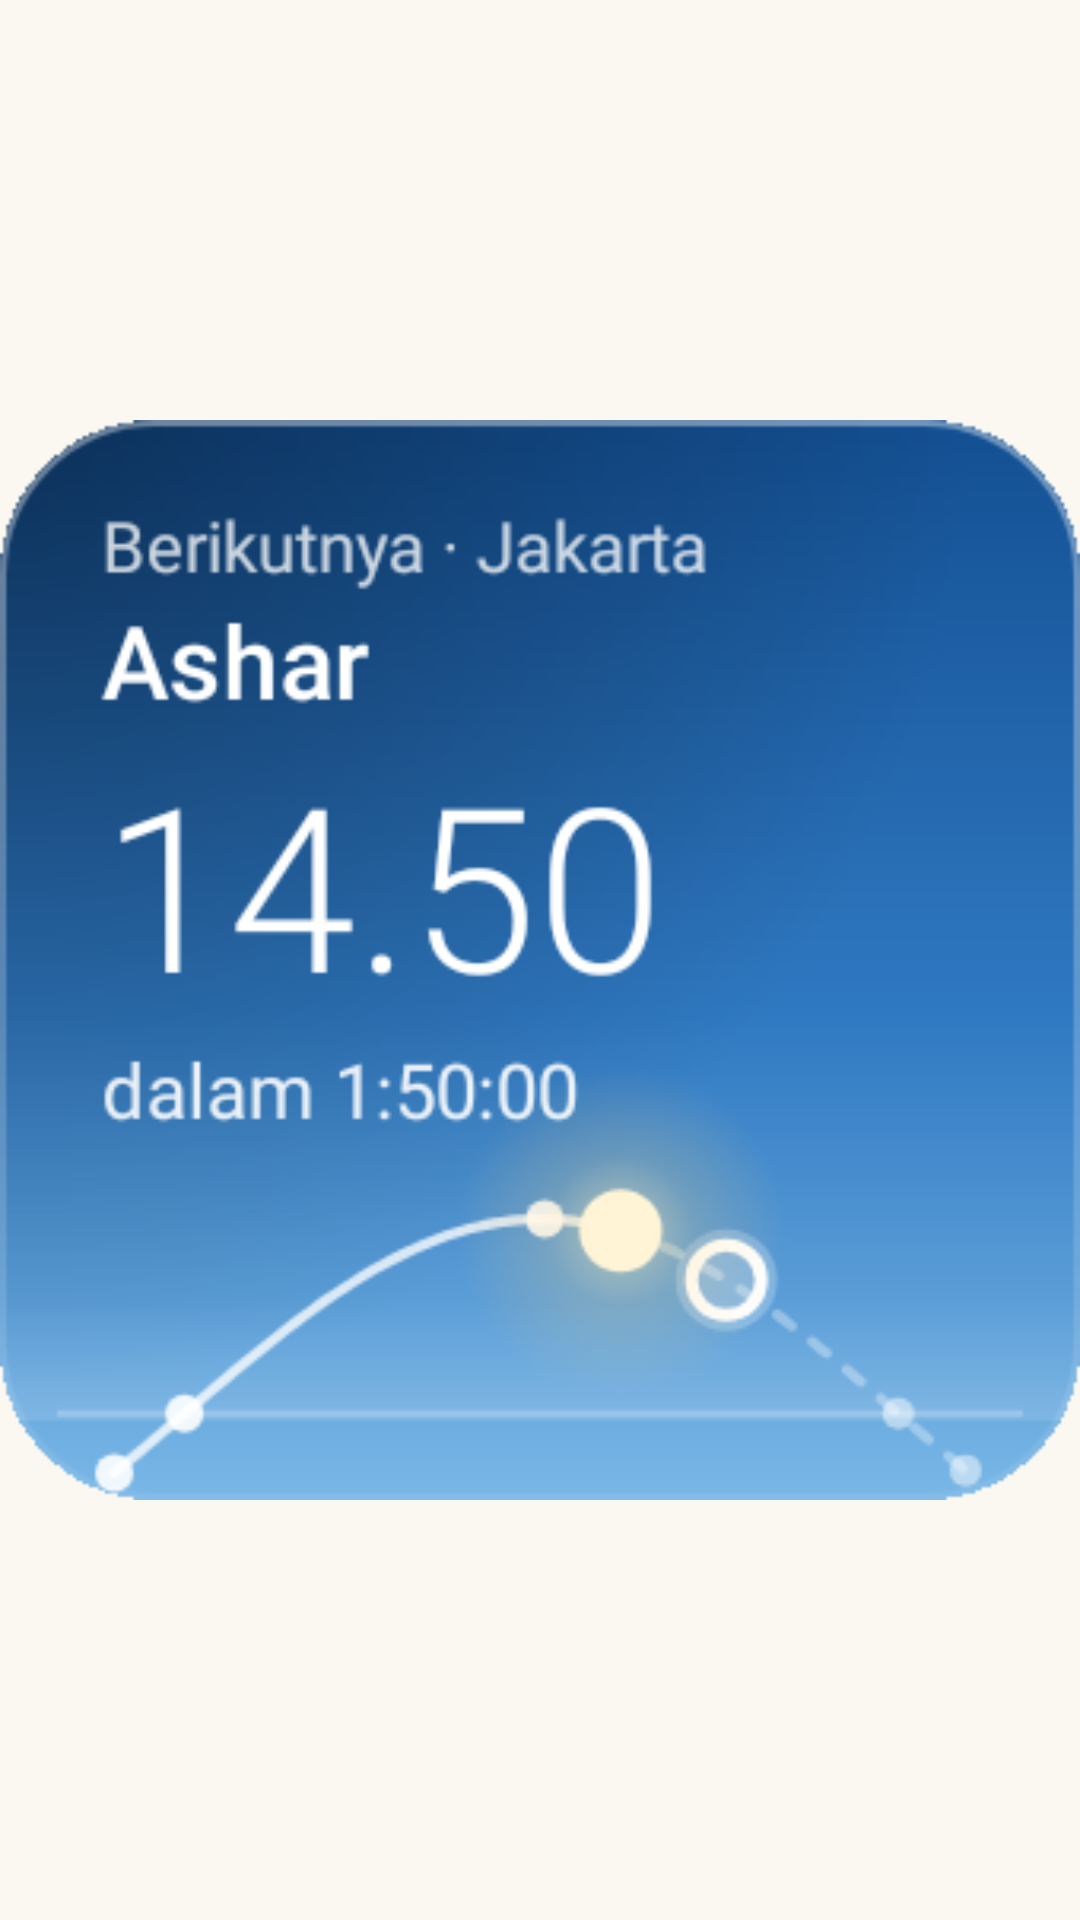

Layout XML and referenced resources for this Android screen:
<!-- AndroidManifest.xml: application theme Theme.MuslimDaily -->
<!-- res/layout/widget_preview_next.xml -->
<?xml version="1.0" encoding="utf-8"?>
<ImageView xmlns:android="http://schemas.android.com/apk/res/android"
    android:layout_width="match_parent"
    android:layout_height="match_parent"
    android:importantForAccessibility="no"
    android:scaleType="fitCenter"
    android:src="@drawable/widget_preview_next" />
<!-- resources referenced by this layout -->
<resources>
  <!-- drawable widget_preview_next: png bitmap (drawable-nodpi, 42983 bytes) -->
  <style name="Theme.MuslimDaily" parent="android:Theme.Material.Light.NoActionBar">
          <item name="android:windowBackground">@color/window_background</item>
          <item name="android:statusBarColor">@android:color/transparent</item>
          <item name="android:navigationBarColor">@android:color/transparent</item>
      </style>
  <color name="window_background">#FBF8F1</color>
</resources>
